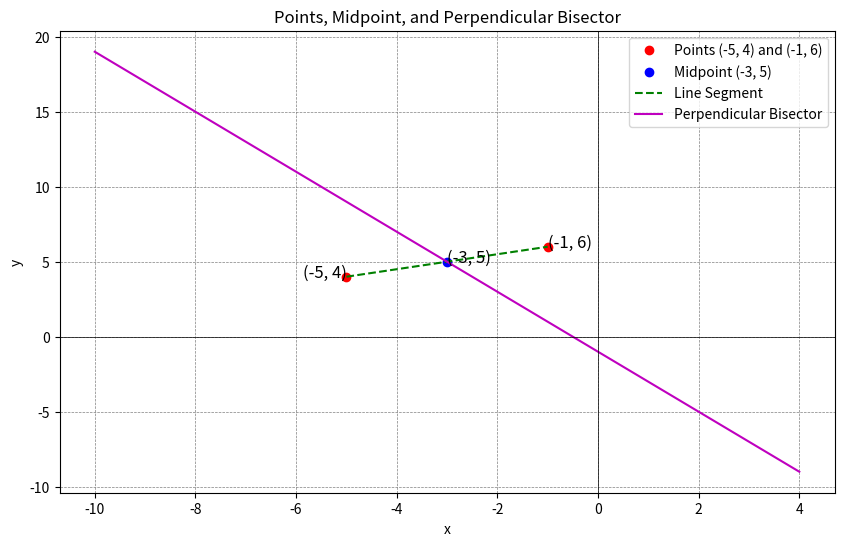

Recreate this plot in Python.
import matplotlib.pyplot as plt
import numpy as np

# Define the points
point1 = (-5, 4)
point2 = (-1, 6)

# Calculate the midpoint
midpoint = ((point1[0] + point2[0]) / 2, (point1[1] + point2[1]) / 2)

# Calculate the slope of the line segment
slope_line_segment = (point2[1] - point1[1]) / (point2[0] - point1[0])

# Calculate the slope of the perpendicular bisector
slope_perpendicular_bisector = -1 / slope_line_segment

# Define the range for x-values
x_values = np.linspace(min(point1[0], point2[0]) - 5, max(point1[0], point2[0]) + 5, 400)

# Calculate y-values for the line segment and perpendicular bisector
y_values_line_segment = slope_line_segment * (x_values - point1[0]) + point1[1]
y_values_perpendicular_bisector = slope_perpendicular_bisector * (x_values - midpoint[0]) + midpoint[1]

# Plotting
plt.figure(figsize=(10, 6))

# Plot the original points
plt.plot([point1[0], point2[0]], [point1[1], point2[1]], 'ro', label='Points (-5, 4) and (-1, 6)')
plt.text(point1[0], point1[1], '(-5, 4)', fontsize=12, ha='right')
plt.text(point2[0], point2[1], '(-1, 6)', fontsize=12, ha='left')

# Plot the midpoint
plt.plot(midpoint[0], midpoint[1], 'bo', label='Midpoint (-3, 5)')
plt.text(midpoint[0], midpoint[1], f'(-3, 5)', fontsize=12, ha='left')

# Plot the line segment
plt.plot([point1[0], point2[0]], [point1[1], point2[1]], 'g--', label='Line Segment')

# Plot the perpendicular bisector
plt.plot(x_values, y_values_perpendicular_bisector, 'm-', label='Perpendicular Bisector')

# Add labels and legend
plt.xlabel('x')
plt.ylabel('y')
plt.axhline(0, color='black',linewidth=0.5)
plt.axvline(0, color='black',linewidth=0.5)
plt.grid(color = 'gray', linestyle = '--', linewidth = 0.5)
plt.title('Points, Midpoint, and Perpendicular Bisector')
plt.legend()

# Show plot
plt.show()

